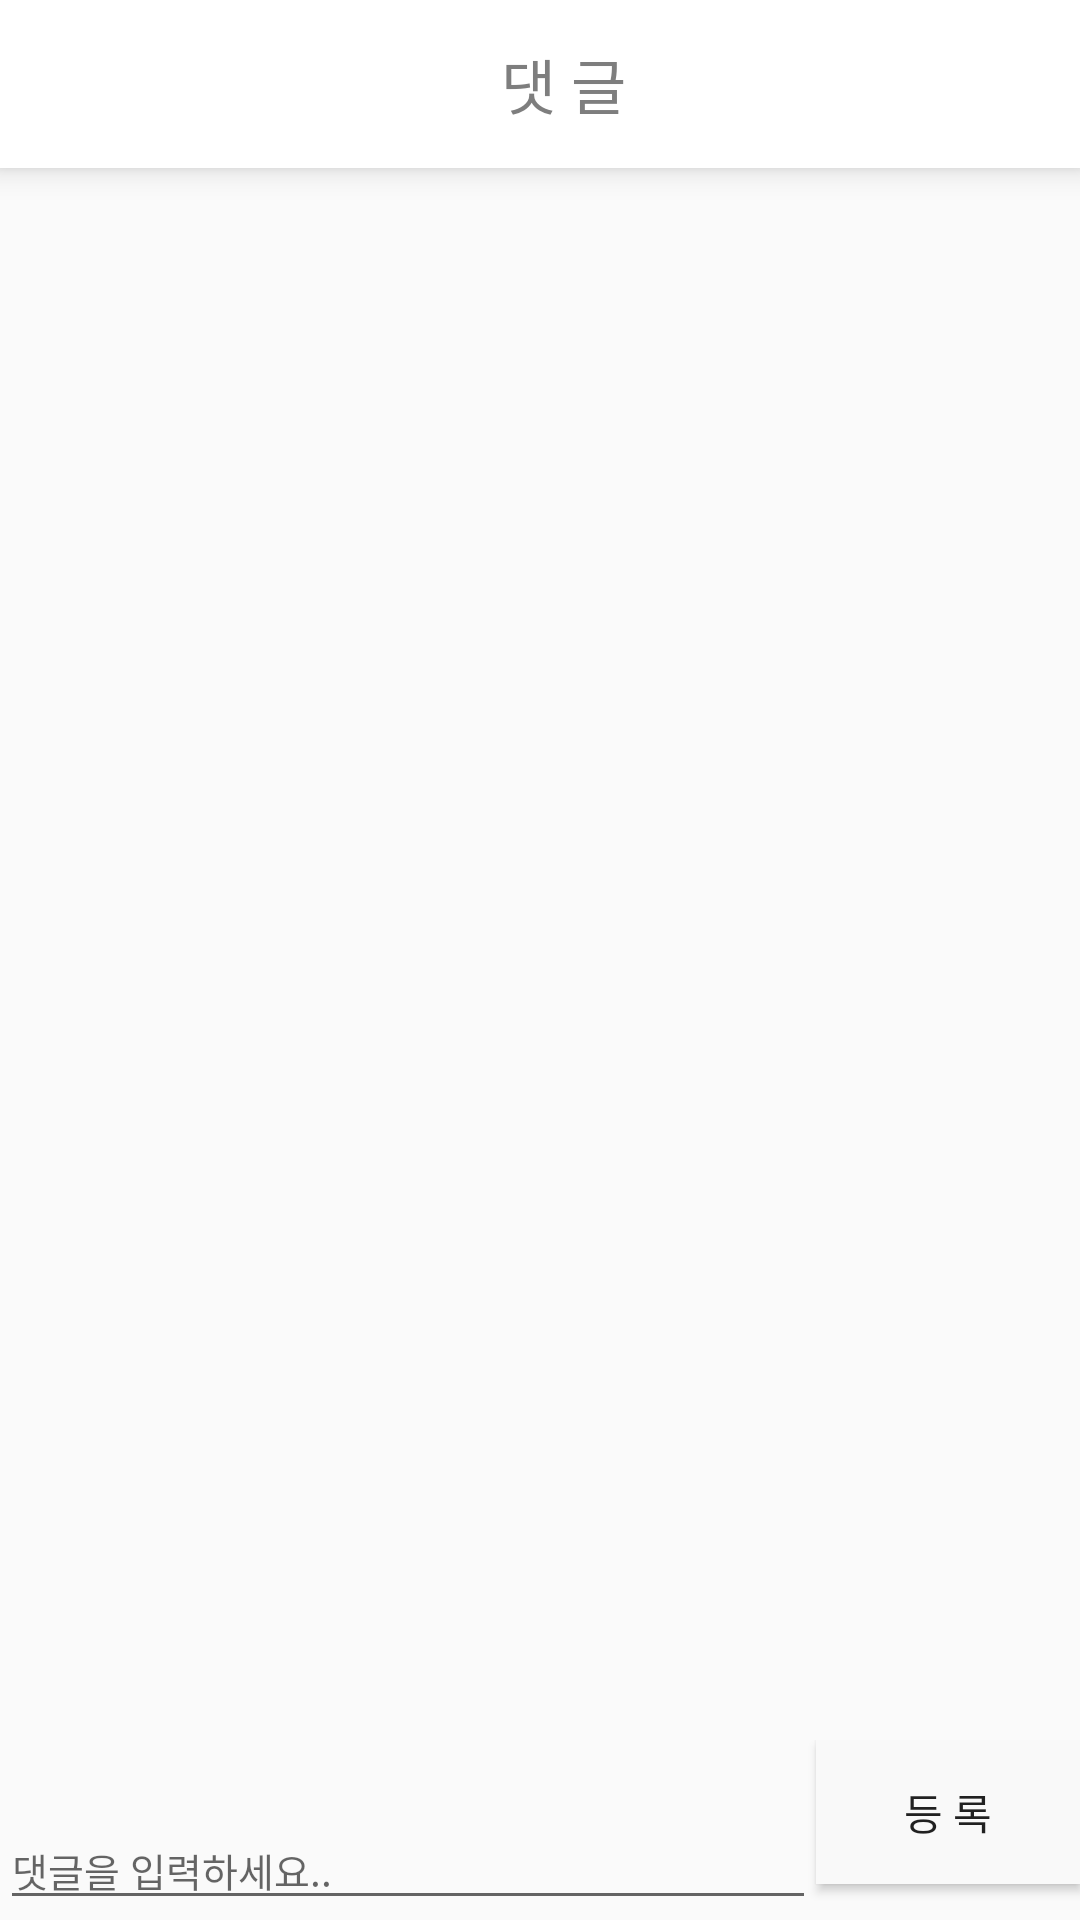

Here is an Android app screen rendered from its layout file. Give the layout XML and the strings, colors and styles it references.
<!-- AndroidManifest.xml: application theme LoginNoActionBar -->
<!-- res/layout/activity_comment_main.xml -->
<?xml version="1.0" encoding="utf-8"?>
<LinearLayout xmlns:android="http://schemas.android.com/apk/res/android"
    xmlns:app="http://schemas.android.com/apk/res-auto"
    android:layout_width="match_parent"
    android:layout_height="match_parent"
    android:layout_marginTop="1dp"
    android:orientation="vertical"
    >

    <android.support.v7.widget.Toolbar
        android:id="@+id/CommentToolbar"
        android:layout_width="match_parent"
        android:layout_height="56dp"
        android:background="@android:color/background_light"
        android:elevation="5.7dp">

        <RelativeLayout
            android:layout_width="match_parent"
            android:layout_height="wrap_content">

            <TextView
                android:id="@+id/toolbar_commentTxv"
                android:layout_width="wrap_content"
                android:layout_height="wrap_content"
                android:layout_centerHorizontal="false"
                android:layout_centerInParent="true"
                android:text="@string/commentTxv"
                android:textColor="#7e7e7e"
                android:textSize="20sp" />

        </RelativeLayout>

    </android.support.v7.widget.Toolbar>

    <LinearLayout
        android:id="@+id/commentRvLL"
        android:layout_width="match_parent"
        android:layout_height="match_parent"
        android:layout_below="@+id/CommentToolbar"
        android:layout_weight="1"
        android:orientation="vertical">

        <android.support.v7.widget.RecyclerView
            android:id="@+id/commentRv"
            android:layout_width="match_parent"
            android:layout_height="match_parent">

        </android.support.v7.widget.RecyclerView>
    </LinearLayout>

    <RelativeLayout
        android:layout_width="match_parent"
        android:layout_height="match_parent"
        android:layout_below="@+id/commentRvLL"
        android:layout_weight="5"
        android:orientation="horizontal">

        <EditText
            android:id="@+id/writeComment"
            android:layout_width="match_parent"
            android:layout_height="wrap_content"
            android:layout_alignParentBottom="true"
            android:layout_toLeftOf="@+id/registerCommentBtn"
            android:ems="10"
            android:hint="@string/commentEdtxtHint"
            android:inputType="none"
            android:textSize="13sp" />

        <Button
            android:id="@+id/registerCommentBtn"
            android:layout_width="wrap_content"
            android:layout_height="wrap_content"
            android:layout_alignParentEnd="true"
            android:background="#f9f9f9"
            android:text="@string/commentRegisterBtn" />
    </RelativeLayout>

</LinearLayout>
<!-- resources referenced by this layout -->
<resources>
  <string name="commentEdtxtHint">댓글을 입력하세요..</string>
  <string name="commentRegisterBtn">등 록</string>
  <string name="commentTxv">댓 글</string>
  <style name="LoginNoActionBar" parent="Theme.AppCompat.Light.NoActionBar">
          
          <item name="colorPrimary">@color/colorPrimary</item>
          <item name="colorPrimaryDark">@color/colorPrimaryDark</item>
          <item name="colorAccent">@color/colorAccent</item>
          <item name="drawerArrowStyle">@style/DrawerIcon</item>
          <item name="actionOverflowButtonStyle">@style/DotsDarkTheme</item>
          <item name="android:itemBackground">#ffffff</item>
          <item name="android:itemTextAppearance">@style/myCustomMenuTextApearance</item>
      </style>
  <color name="colorPrimary">#02a0ab</color>
  <color name="colorPrimaryDark">#303F9F</color>
  <color name="colorAccent">#FF4081</color>
  <style name="DrawerIcon" parent="Widget.AppCompat.DrawerArrowToggle">
          <item name="color">#7e7e7e</item>
      </style>
  <style name="DotsDarkTheme" parent="@style/Widget.AppCompat.ActionButton.Overflow">
          <item name="android:tint">#7e7e7e</item>
      </style>
  <style name="myCustomMenuTextApearance" parent="@android:style/TextAppearance.Widget.IconMenu.Item">
          <item name="android:textColor">#000000</item>
      </style>
</resources>
